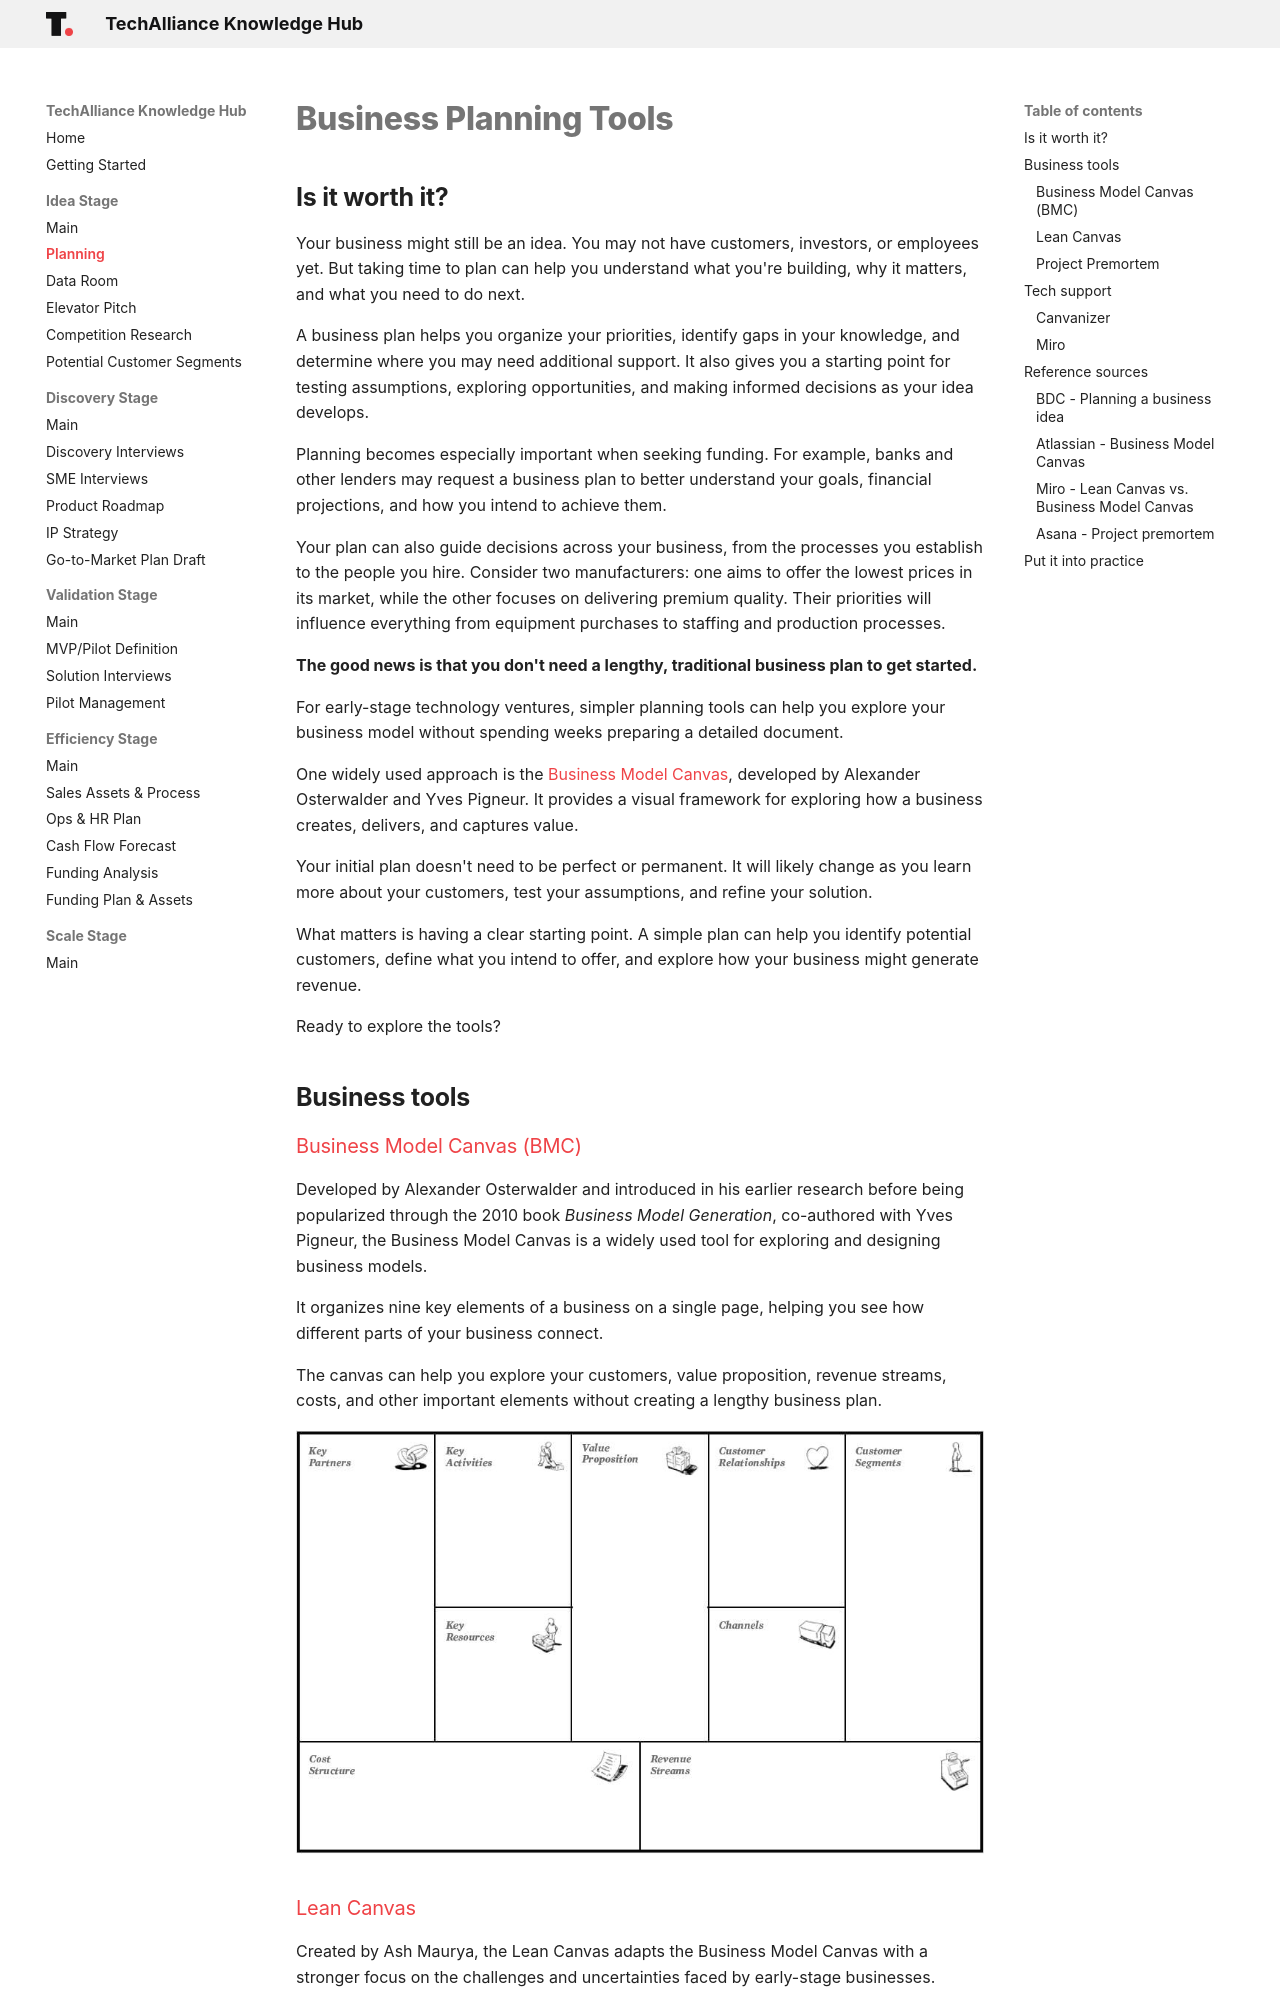

repository: techallianceswo/knowledge-hub · page: idea/planning/index.html · generator: mkdocs


# Business Planning Tools

## Is it worth it?

Your business might still be an idea. You may not have customers, investors, or employees yet. But taking time to plan can help you understand what you're building, why it matters, and what you need to do next.

A business plan helps you organize your priorities, identify gaps in your knowledge, and determine where you may need additional support. It also gives you a starting point for testing assumptions, exploring opportunities, and making informed decisions as your idea develops.

Planning becomes especially important when seeking funding. For example, banks and other lenders may request a business plan to better understand your goals, financial projections, and how you intend to achieve them.

Your plan can also guide decisions across your business, from the processes you establish to the people you hire. Consider two manufacturers: one aims to offer the lowest prices in its market, while the other focuses on delivering premium quality. Their priorities will influence everything from equipment purchases to staffing and production processes.

**The good news is that you don't need a lengthy, traditional business plan to get started.**

For early-stage technology ventures, simpler planning tools can help you explore your business model without spending weeks preparing a detailed document.

One widely used approach is the [Business Model Canvas](https://en.wikipedia.org/wiki/Business_model_canvas), developed by Alexander Osterwalder and Yves Pigneur. It provides a visual framework for exploring how a business creates, delivers, and captures value.

Your initial plan doesn't need to be perfect or permanent. It will likely change as you learn more about your customers, test your assumptions, and refine your solution.

What matters is having a clear starting point. A simple plan can help you identify potential customers, define what you intend to offer, and explore how your business might generate revenue.

Ready to explore the tools?

## Business tools
